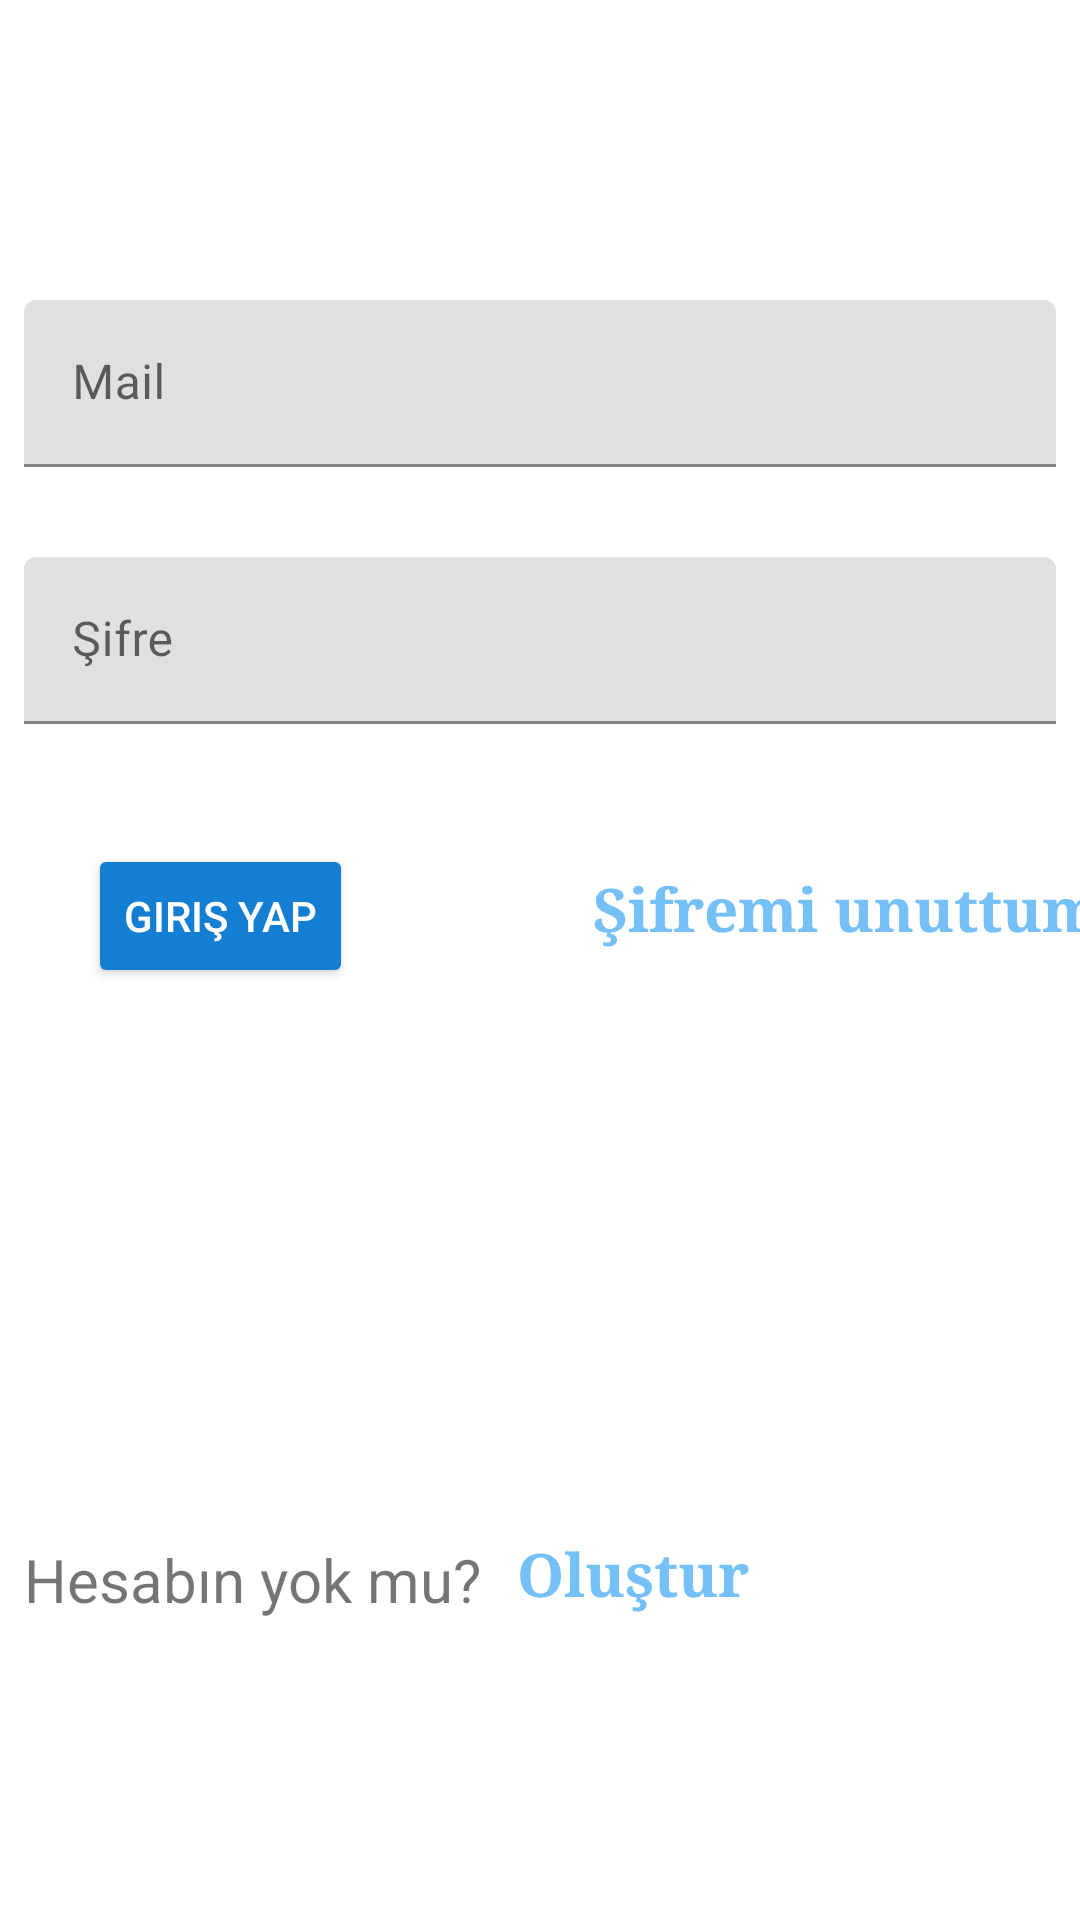

Here is an Android app screen rendered from its layout file. Give the layout XML and the strings, colors and styles it references.
<!-- AndroidManifest.xml: application theme Theme.OyunMagazasi -->
<!-- res/layout/fragment_log_in.xml -->
<?xml version="1.0" encoding="utf-8"?>
<androidx.constraintlayout.widget.ConstraintLayout xmlns:android="http://schemas.android.com/apk/res/android"
    xmlns:app="http://schemas.android.com/apk/res-auto"
    xmlns:tools="http://schemas.android.com/tools"
    android:layout_width="match_parent"
    android:layout_height="match_parent"
    tools:context=".ui.fragmentauth.LogInFragment">

    <com.google.android.material.textfield.TextInputLayout
        android:id="@+id/textInputLayout5"
        android:layout_width="0dp"
        android:layout_height="wrap_content"
        android:layout_marginStart="8dp"
        android:layout_marginTop="100dp"
        android:layout_marginEnd="8dp"
        app:layout_constraintEnd_toEndOf="parent"
        app:layout_constraintStart_toStartOf="parent"
        app:layout_constraintTop_toTopOf="parent">

        <com.google.android.material.textfield.TextInputEditText
            android:id="@+id/txtmail"
            android:layout_width="match_parent"
            android:layout_height="wrap_content"
            android:hint="Mail" />
    </com.google.android.material.textfield.TextInputLayout>

    <com.google.android.material.textfield.TextInputLayout
        android:id="@+id/textInputLayout6"
        android:layout_width="0dp"
        android:layout_height="wrap_content"
        android:layout_marginStart="8dp"
        android:layout_marginTop="30dp"
        android:layout_marginEnd="8dp"
        app:layout_constraintEnd_toEndOf="parent"
        app:layout_constraintStart_toStartOf="parent"
        app:layout_constraintTop_toBottomOf="@+id/textInputLayout5">

        <com.google.android.material.textfield.TextInputEditText
            android:id="@+id/txtSifre"
            android:layout_width="match_parent"
            android:layout_height="wrap_content"
            android:hint="Şifre"
            android:password="true" />
    </com.google.android.material.textfield.TextInputLayout>

    <Button
        android:id="@+id/btnGirisYap"
        android:layout_width="wrap_content"
        android:layout_height="wrap_content"
        android:layout_marginTop="40dp"
        android:backgroundTint="@color/topbar2"
        android:text="Giriş Yap"
        android:textColor="@color/yazi"
        app:layout_constraintEnd_toEndOf="parent"
        app:layout_constraintHorizontal_bias="0.108"
        app:layout_constraintStart_toStartOf="parent"
        app:layout_constraintTop_toBottomOf="@+id/textInputLayout6" />

    <TextView
        android:id="@+id/textView2"
        android:layout_width="wrap_content"
        android:layout_height="wrap_content"
        android:layout_marginStart="8dp"
        android:layout_marginBottom="100dp"
        android:text="Hesabın yok mu?"
        android:textSize="20sp"
        app:layout_constraintBottom_toBottomOf="parent"
        app:layout_constraintStart_toStartOf="parent" />

    <TextView
        android:id="@+id/textViewSifre"
        android:layout_width="wrap_content"
        android:layout_height="wrap_content"
        android:layout_marginStart="80dp"
        android:layout_marginTop="48dp"
        android:clickable="true"
        android:text="Şifremi unuttum"
        android:textColor="@color/button"
        android:textSize="20sp"
        android:textStyle="bold"
        android:typeface="serif"
        app:layout_constraintStart_toEndOf="@+id/btnGirisYap"
        app:layout_constraintTop_toBottomOf="@+id/textInputLayout6" />

    <TextView
        android:id="@+id/textViewOlustur"
        android:layout_width="wrap_content"
        android:layout_height="wrap_content"
        android:layout_marginStart="12dp"
        android:layout_marginBottom="102dp"
        android:clickable="true"
        android:text="Oluştur"
        android:textColor="@color/button"
        android:textSize="20sp"
        android:textStyle="bold"
        android:typeface="serif"
        app:layout_constraintBottom_toBottomOf="parent"
        app:layout_constraintStart_toEndOf="@+id/textView2" />
</androidx.constraintlayout.widget.ConstraintLayout>
<!-- resources referenced by this layout -->
<resources>
  <color name="button">#76C0F8</color>
  <color name="topbar2">#147ED3</color>
  <color name="yazi">#FFFFFF</color>
  <style name="Theme.OyunMagazasi" parent="Theme.MaterialComponents.DayNight.DarkActionBar">
          
          <item name="colorPrimary">@color/purple_500</item>
          <item name="colorPrimaryVariant">@color/topbar1</item>
          <item name="colorOnPrimary">@color/white</item>
          
          <item name="colorSecondary">@color/teal_200</item>
          <item name="colorSecondaryVariant">@color/teal_700</item>
          <item name="colorOnSecondary">@color/black</item>
          
          <item name="android:statusBarColor">?attr/colorPrimaryVariant</item>
          
          <item name="windowNoTitle">true</item>
          <item name="windowActionBar">false</item>
      </style>
  <color name="purple_500">#FF6200EE</color>
  <color name="topbar1">#71B5EA</color>
  <color name="white">#FFFFFFFF</color>
  <color name="teal_200">#FF03DAC5</color>
  <color name="teal_700">#FF018786</color>
  <color name="black">#FF000000</color>
</resources>
